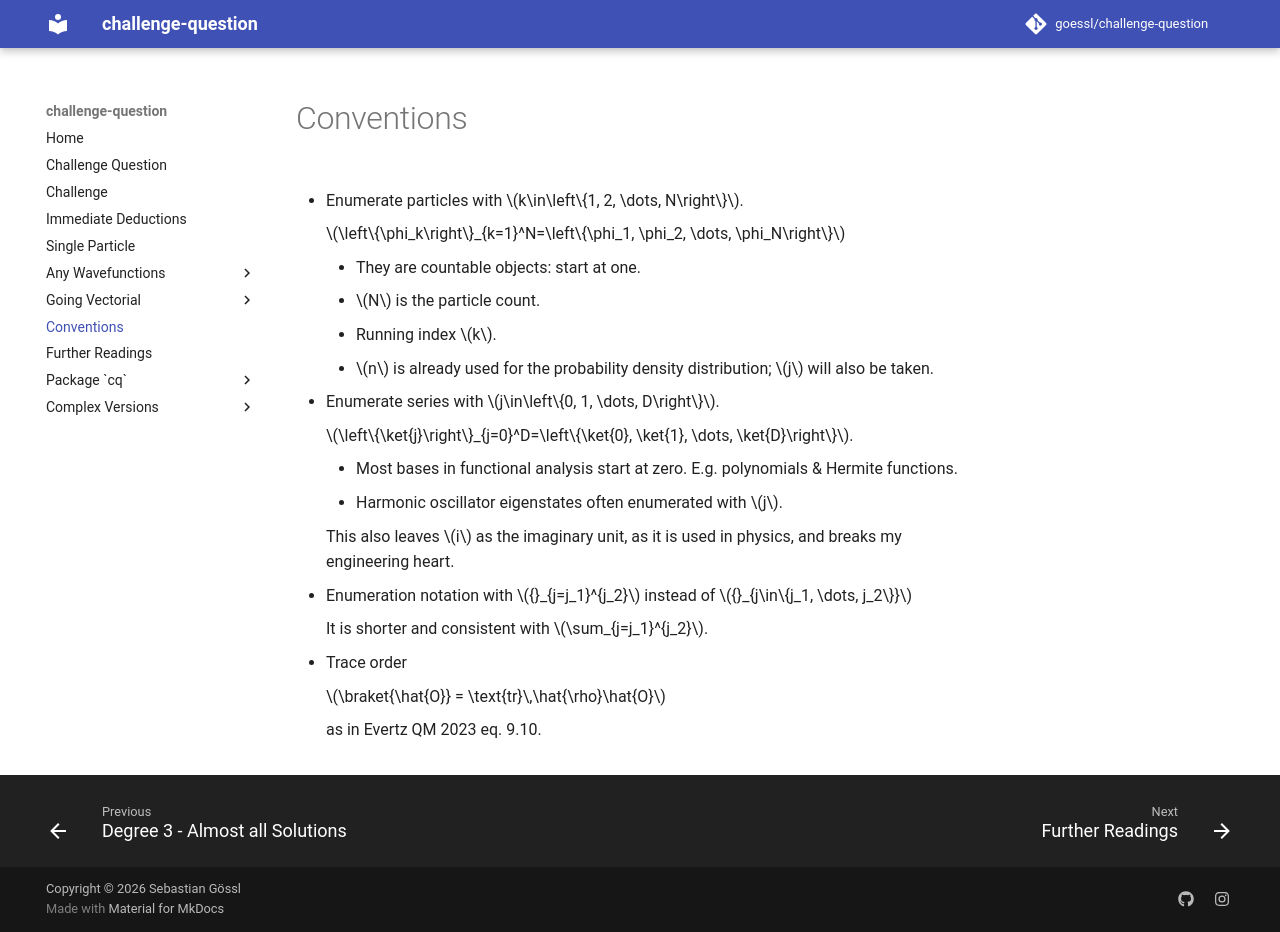

repository: goessl/challenge-question · page: conventions/index.html · generator: mkdocs

# Conventions

- Enumerate particles with $k\in\left\{1, 2, \dots, N\right\}$.

    $\left\{\phi_k\right\}_{k=1}^N=\left\{\phi_1, \phi_2, \dots, \phi_N\right\}$
    
    - They are countable objects: start at one.
    - $N$ is the particle count.
    - Running index $k$.
    - $n$ is already used for the probability density distribution; $j$ will also be taken.

- Enumerate series with $j\in\left\{0, 1, \dots, D\right\}$.

    $\left\{\ket{j}\right\}_{j=0}^D=\left\{\ket{0}, \ket{1}, \dots, \ket{D}\right\}$.
    
    - Most bases in functional analysis start at zero. E.g. polynomials & Hermite functions.
    - Harmonic oscillator eigenstates often enumerated with $j$.
    
    This also leaves $i$ as the imaginary unit, as it is used in physics, and breaks my engineering heart.

- Enumeration notation with ${}_{j=j_1}^{j_2}$ instead of ${}_{j\in\{j_1, \dots, j_2\}}$

    It is shorter and consistent with $\sum_{j=j_1}^{j_2}$.

- Trace order

    $\braket{\hat{O}} = \text{tr}\,\hat{\rho}\hat{O}$
    
    as in Evertz QM 2023 eq. 9.10.
